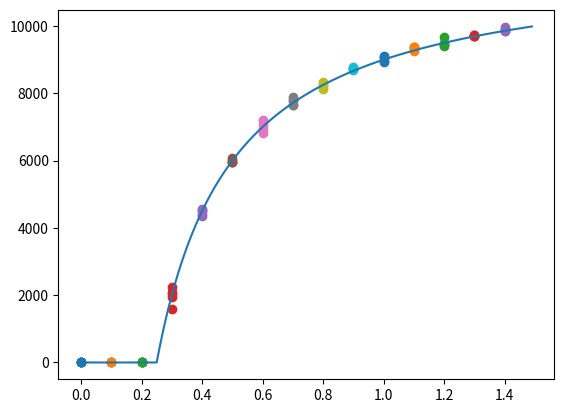

The matplotlib source for this figure:
import numpy as np
import matplotlib.pylab as plt

def calc_prob(r, s, mu):
    return (1 - mu) * (1+s) * r / (1 + s*r)

def calc_equilibium(s):
    return max(0, 1 - LOSS_RATE - LOSS_RATE / s)

def simulation(
        population_size, 
        n_enhanced_init, 
        wildtype_fitness,
        enhanced_fitness,
        loss_rate,
        n_iter):

    list_n_enhanced = []
    s = (enhanced_fitness - wildtype_fitness) / wildtype_fitness
    m = n_enhanced_init
    rng = np.random.default_rng()
    
    list_n_enhanced.append(m)
    for _ in range(n_iter):
        r = m / population_size
        p = calc_prob(r, s, loss_rate)
        m = rng.binomial(population_size, p)
        list_n_enhanced.append(m)
        
    return list_n_enhanced


def run_simulations():

    list_s = np.arange(0, 1.5, 0.1)
    results = []
    for s in list_s:
        tmp_results = []
        ENHANCED_FITNESS = 1.0 + s
        for _ in range(5):
            list_n_enhanced = simulation(
                POPULATION_SIZE,
                N_ENHANCED_INIT,
                WILDTYPE_FITNESS,
                ENHANCED_FITNESS,
                LOSS_RATE,
                N_ITER
            )
            tmp_results.append(list_n_enhanced[-1])
        results.append(tmp_results)

    for i, f in enumerate(list_s):
        plt.scatter([f for _ in range(5)], results[i])

    xvals = np.arange(0.01, 1.5, 0.01)
    plt.plot(
        xvals, 
        [POPULATION_SIZE * calc_equilibium(x) for x in xvals]
        )

    plt.savefig("figure.png", format="png")
    plt.show()
    plt.close()

if __name__ == "__main__":
    POPULATION_SIZE = 15000
    N_ENHANCED_INIT = 7500
    WILDTYPE_FITNESS = 1.0
    LOSS_RATE = 0.2
    N_ITER = 100000
    
    run_simulations()
